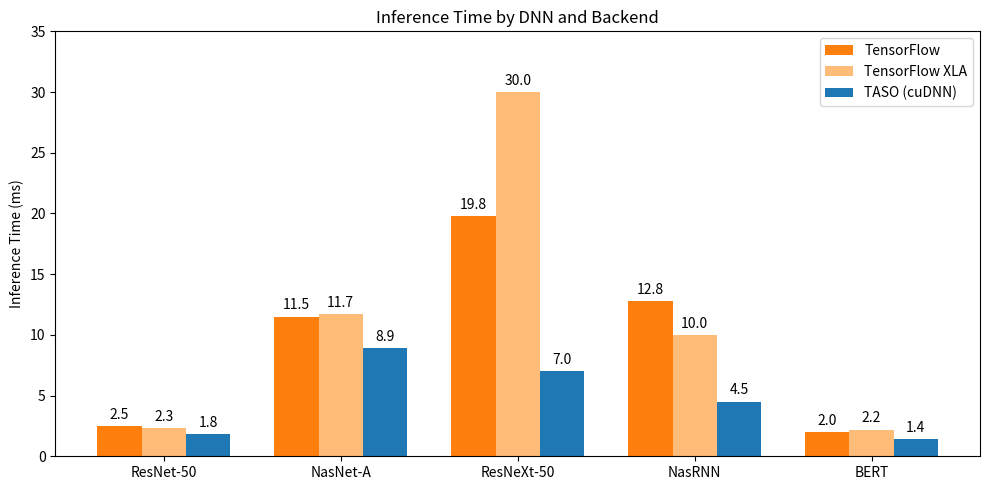

Reproduce this figure in Python.
import matplotlib.pyplot as plt
import numpy as np

# Inference times in milliseconds
# Format: [TensorFlow, TensorFlow XLA, TASO w/ cuDNN]
inference_times = {
    "ResNet-50":     [2.5, 2.3, 1.8],
    "NasNet-A":      [11.5, 11.7, 8.9],
    "ResNeXt-50":    [19.8, 30.0, 7.0],
    "NasRNN":        [12.8, 10.0, 4.5],
    "BERT":          [2.0, 2.2, 1.4],
}

labels = list(inference_times.keys())
tf_times = [inference_times[m][0] for m in labels]
xla_times = [inference_times[m][1] for m in labels]
taso_times = [inference_times[m][2] for m in labels]

x = np.arange(len(labels))  # Label locations
width = 0.25  # Width of bars

fig, ax = plt.subplots(figsize=(10, 5))
rects1 = ax.bar(x - width, tf_times, width, label='TensorFlow', color='#FF7F0E')
rects2 = ax.bar(x, xla_times, width, label='TensorFlow XLA', color='#FFBB78')
rects3 = ax.bar(x + width, taso_times, width, label='TASO (cuDNN)', color='#1F77B4')

ax.set_ylabel('Inference Time (ms)')
ax.set_title('Inference Time by DNN and Backend')
ax.set_xticks(x)
ax.set_xticklabels(labels)
ax.legend()
ax.set_ylim([0, max(tf_times + xla_times + taso_times) + 5])

def add_labels(rects):
    for rect in rects:
        height = rect.get_height()
        ax.annotate(f'{height:.1f}',
                    xy=(rect.get_x() + rect.get_width() / 2, height),
                    xytext=(0, 3),
                    textcoords="offset points",
                    ha='center', va='bottom')

add_labels(rects1)
add_labels(rects2)
add_labels(rects3)

fig.tight_layout()
plt.savefig("inference_performance_experiment.png", dpi=300)
plt.show()
